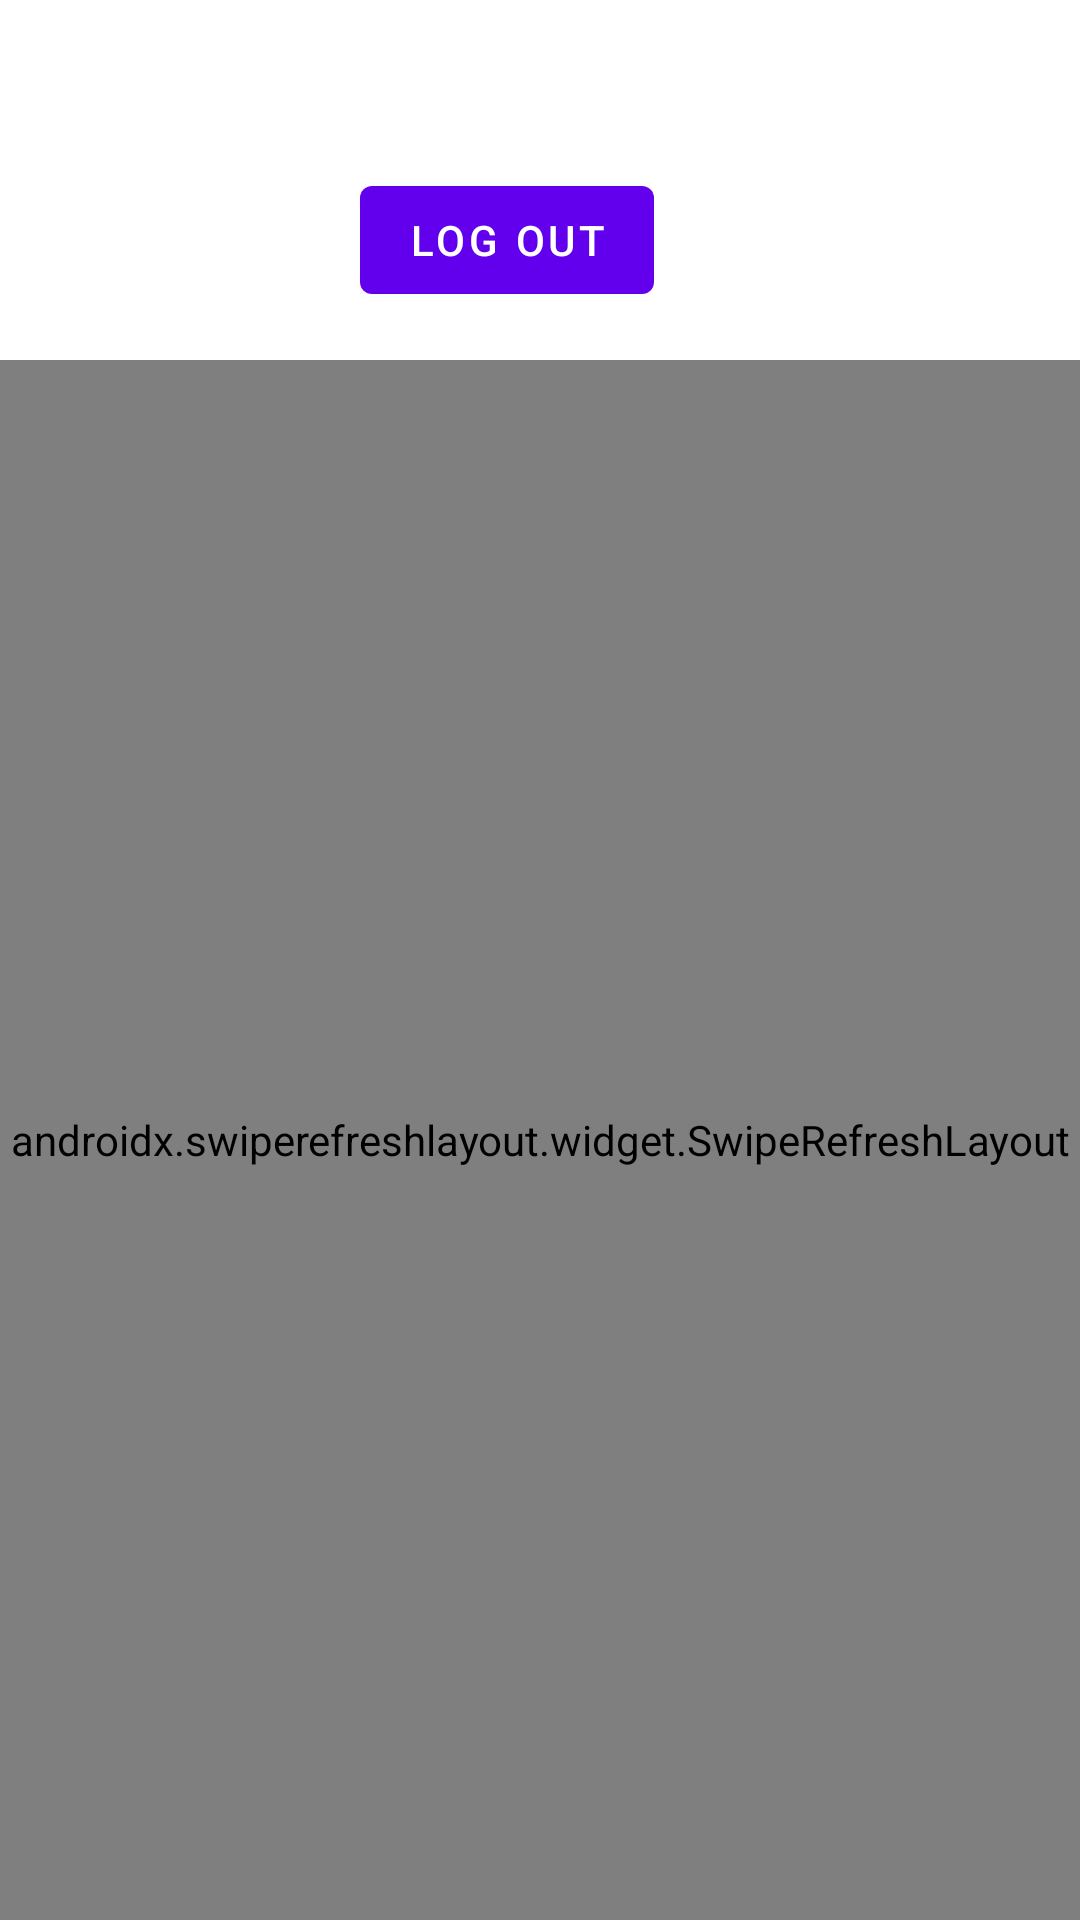

Layout XML and referenced resources for this Android screen:
<!-- AndroidManifest.xml: fallback theme Theme.MaterialComponents.DayNight.NoActionBar -->
<!-- res/layout/activity_account_overview_content.xml -->
<?xml version="1.0" encoding="utf-8"?>
<androidx.constraintlayout.widget.ConstraintLayout xmlns:android="http://schemas.android.com/apk/res/android"
    xmlns:app="http://schemas.android.com/apk/res-auto"
    xmlns:tools="http://schemas.android.com/tools"
    android:layout_width="match_parent"
    android:layout_height="match_parent"
    app:layout_behavior="@string/appbar_scrolling_view_behavior"
    tools:context=".AuthenticationActivity"
    tools:theme="@style/AppTheme.NoActionBar">

    <View
        android:layout_width="0dp"
        android:layout_height="0dp"
        android:background="@color/secondaryBackgroundColor"
        app:layout_constraintBottom_toTopOf="@+id/guideline2"
        app:layout_constraintEnd_toEndOf="parent"
        app:layout_constraintStart_toStartOf="parent"
        app:layout_constraintTop_toTopOf="parent" />

    <androidx.constraintlayout.widget.Guideline
        android:id="@+id/guideline2"
        android:layout_width="wrap_content"
        android:layout_height="wrap_content"
        android:orientation="horizontal"
        app:layout_constraintGuide_begin="120dp" />

    <androidx.swiperefreshlayout.widget.SwipeRefreshLayout
        android:id="@+id/swipeRefreshLayout"
        android:layout_width="0dp"
        android:layout_height="0dp"
        app:layout_constraintBottom_toBottomOf="parent"
        app:layout_constraintEnd_toEndOf="parent"
        app:layout_constraintStart_toStartOf="parent"
        app:layout_constraintTop_toTopOf="@+id/guideline2">

        <androidx.recyclerview.widget.RecyclerView
            android:id="@+id/recyclerView"
            android:layout_width="match_parent"
            android:layout_height="match_parent"
            android:orientation="vertical"
            app:layoutManager="androidx.recyclerview.widget.LinearLayoutManager"
            tools:listitem="@layout/article_list_item" />

    </androidx.swiperefreshlayout.widget.SwipeRefreshLayout>

    <com.google.android.material.imageview.ShapeableImageView
        android:id="@+id/shapeableImageView"
        android:layout_width="88dp"
        android:layout_height="0dp"
        android:layout_marginStart="16dp"
        android:layout_marginTop="16dp"
        android:layout_marginBottom="16dp"
        app:layout_constraintBottom_toTopOf="@+id/guideline2"
        app:layout_constraintStart_toStartOf="parent"
        app:layout_constraintTop_toTopOf="parent"
        app:srcCompat="@drawable/ic_account"
        app:tint="?attr/colorPrimary" />

    <com.google.android.material.textview.MaterialTextView
        android:id="@+id/username"
        android:layout_width="0dp"
        android:layout_height="wrap_content"
        android:layout_marginStart="16dp"
        android:layout_marginEnd="16dp"
        android:ellipsize="end"
        android:maxLines="1"
        android:textAppearance="@style/TextAppearance.MaterialComponents.Headline6"
        app:layout_constraintEnd_toEndOf="parent"
        app:layout_constraintStart_toEndOf="@+id/shapeableImageView"
        app:layout_constraintTop_toTopOf="@+id/shapeableImageView"
        tools:text="@tools:sample/lorem/random" />

    <com.google.android.material.button.MaterialButton
        android:id="@+id/logoutButton"
        android:layout_width="wrap_content"
        android:layout_height="wrap_content"
        android:layout_marginStart="16dp"
        android:text="@string/log_out"
        app:layout_constraintBottom_toBottomOf="@+id/shapeableImageView"
        app:layout_constraintStart_toEndOf="@+id/shapeableImageView" />

</androidx.constraintlayout.widget.ConstraintLayout>
<!-- res/layout/article_list_item.xml (included above) -->
<?xml version="1.0" encoding="utf-8"?>
<androidx.constraintlayout.widget.ConstraintLayout xmlns:android="http://schemas.android.com/apk/res/android"
    xmlns:app="http://schemas.android.com/apk/res-auto"
    xmlns:tools="http://schemas.android.com/tools"
    android:layout_width="match_parent"
    android:layout_height="128dp"
    android:padding="8dp"
    tools:theme="@style/AppTheme.NoActionBar">

    <androidx.constraintlayout.widget.Guideline
        android:id="@+id/guideline"
        android:layout_width="wrap_content"
        android:layout_height="wrap_content"
        android:orientation="vertical"
        app:layout_constraintGuide_begin="124dp" />

    <com.google.android.material.imageview.ShapeableImageView
        android:id="@+id/image"
        style="@style/Widget.App.ShapeableImageView"
        android:layout_width="0dp"
        android:layout_height="0dp"
        android:layout_marginEnd="4dp"
        android:scaleType="centerCrop"
        app:layout_constraintBottom_toBottomOf="parent"
        app:layout_constraintEnd_toStartOf="@+id/guideline"
        app:layout_constraintStart_toStartOf="parent"
        app:layout_constraintTop_toTopOf="parent"
        app:srcCompat="@drawable/ic_image"
        tools:srcCompat="@tools:sample/backgrounds/scenic" />

    <com.google.android.material.textview.MaterialTextView
        android:id="@+id/title"
        android:layout_width="0dp"
        android:layout_height="0dp"
        android:layout_marginStart="4dp"
        android:ellipsize="end"
        android:maxLines="3"
        android:textAppearance="@style/TextAppearance.MaterialComponents.Headline6"
        app:layout_constraintBottom_toTopOf="@+id/favorite"
        app:layout_constraintEnd_toEndOf="parent"
        app:layout_constraintStart_toStartOf="@+id/guideline"
        app:layout_constraintTop_toTopOf="parent"
        tools:text="@tools:sample/lorem/random" />

    <com.google.android.material.textview.MaterialTextView
        android:id="@+id/time"
        android:layout_width="0dp"
        android:layout_height="wrap_content"
        android:layout_marginStart="4dp"
        android:textAppearance="@style/TextAppearance.MaterialComponents.Caption"
        app:layout_constraintBottom_toBottomOf="parent"
        app:layout_constraintStart_toStartOf="@+id/guideline"
        app:layout_constraintTop_toTopOf="@+id/favorite"
        tools:text="@tools:sample/date/hhmm" />

    <com.google.android.material.imageview.ShapeableImageView
        android:id="@+id/favorite"
        android:layout_width="24dp"
        android:layout_height="24dp"
        android:visibility="invisible"
        app:layout_constraintBottom_toBottomOf="parent"
        app:layout_constraintEnd_toEndOf="parent"
        app:srcCompat="@drawable/ic_favorite"
        app:tint="?attr/colorAccent"
        tools:visibility="visible" />

</androidx.constraintlayout.widget.ConstraintLayout>
<!-- resources referenced by this layout -->
<resources>
  <string name="log_out">Log out</string>
  <style name="AppTheme.NoActionBar">
          <item name="windowActionBar">false</item>
          <item name="windowNoTitle">true</item>
      </style>
  <style name="Widget.App.ShapeableImageView" parent="Widget.MaterialComponents.ShapeableImageView">
          <item name="shapeAppearance">?attr/shapeAppearanceSmallComponent</item>
          <item name="shapeAppearanceOverlay">@style/ShapeAppearanceOverlay.App.CornerSize8dp</item>
      </style>
  <style name="ShapeAppearanceOverlay.App.CornerSize8dp" parent="">
          <item name="cornerSize">8dp</item>
      </style>
</resources>
